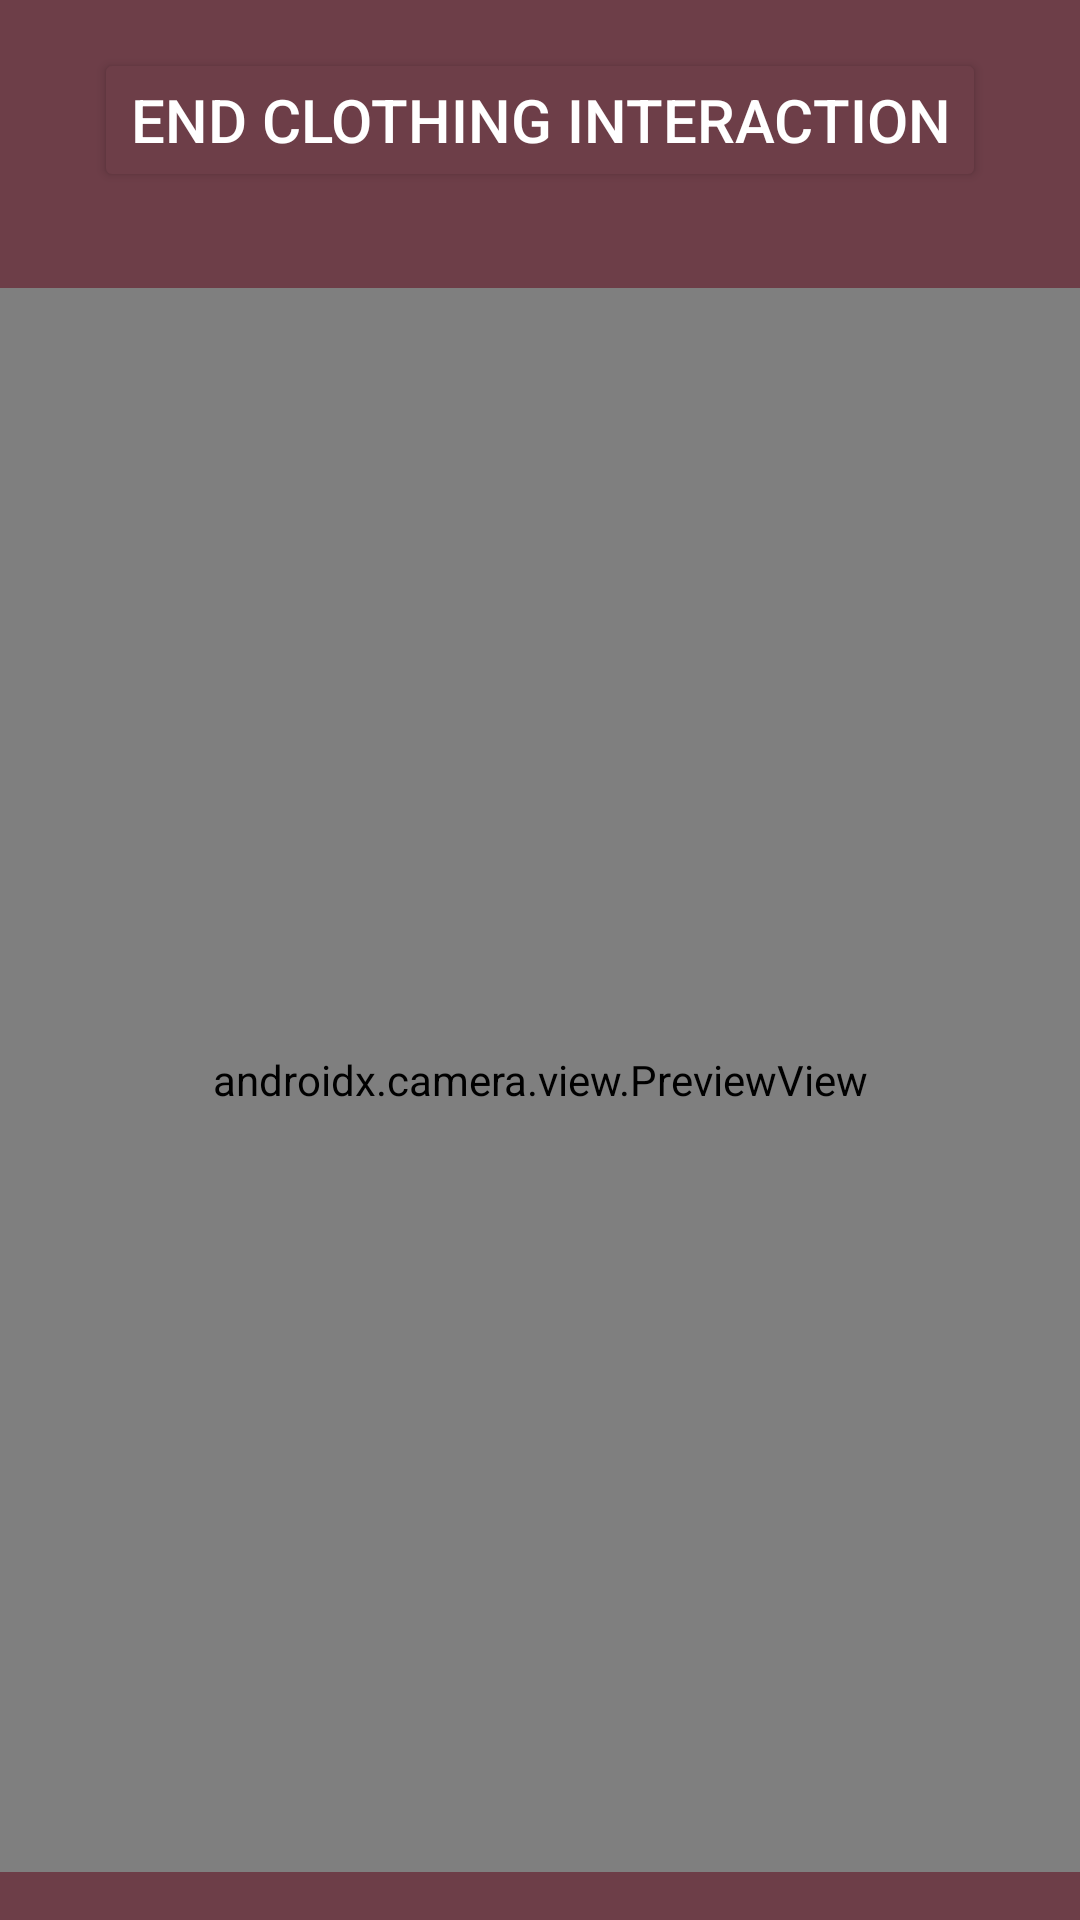

Layout XML and referenced resources for this Android screen:
<!-- AndroidManifest.xml: application theme Theme.CX_Pose_Capture -->
<!-- res/layout/activity_recording.xml -->
<?xml version="1.0" encoding="utf-8"?>
<androidx.constraintlayout.widget.ConstraintLayout xmlns:android="http://schemas.android.com/apk/res/android"
    xmlns:app="http://schemas.android.com/apk/res-auto"
    xmlns:tools="http://schemas.android.com/tools"
    android:layout_width="match_parent"
    android:layout_height="match_parent"
    android:background="@color/pink_rose_ebony"
    tools:context=".RecordingActivity">

    <Button
        android:id="@+id/btn_EndRecording"
        android:layout_width="wrap_content"
        android:layout_height="wrap_content"
        android:layout_marginStart="16dp"
        android:layout_marginTop="16dp"
        android:layout_marginEnd="16dp"
        android:backgroundTint="@color/pink_rose_ebony"
        android:text="@string/button_EndRecording"
        android:textColor="@color/white"
        android:textColorHighlight="@color/white"
        android:textColorHint="@color/white"
        android:textColorLink="@color/white"
        android:textSize="20dp"
        app:iconPadding="0dp"
        app:layout_constraintBottom_toTopOf="@+id/frm_PreviewContainer"
        app:layout_constraintEnd_toEndOf="parent"
        app:layout_constraintStart_toStartOf="parent"
        app:layout_constraintTop_toTopOf="parent" />

    <FrameLayout
        android:id="@+id/frm_PreviewContainer"
        android:layout_width="379dp"
        android:layout_height="0dp"
        android:layout_marginStart="16dp"
        android:layout_marginTop="32dp"
        android:layout_marginEnd="16dp"
        android:layout_marginBottom="16dp"
        app:layout_constraintBottom_toBottomOf="parent"
        app:layout_constraintEnd_toEndOf="parent"
        app:layout_constraintHorizontal_bias="0.5"
        app:layout_constraintStart_toStartOf="parent"
        app:layout_constraintTop_toBottomOf="@+id/btn_EndRecording">

        <androidx.camera.view.PreviewView
            android:id="@+id/preview_Recording"
            android:layout_width="match_parent"
            android:layout_height="match_parent">

        </androidx.camera.view.PreviewView>

    </FrameLayout>
</androidx.constraintlayout.widget.ConstraintLayout>
<!-- resources referenced by this layout -->
<resources>
  <color name="pink_rose_ebony">#FF6d3e48</color>
  <color name="white">#FFFFFFFF</color>
  <string name="button_EndRecording">End Clothing Interaction</string>
  <style name="Theme.CX_Pose_Capture" parent="Theme.MaterialComponents.DayNight.DarkActionBar">
          
          <item name="colorPrimary">@color/pink_rose</item>
          <item name="colorPrimaryVariant">@color/pink_rose_ebony</item>
          <item name="colorOnPrimary">@color/white</item>
          
          <item name="colorSecondary">@color/pink_rose_ebony</item>
          <item name="colorSecondaryVariant">@color/white</item>
          <item name="colorOnSecondary">@color/black</item>
          
          <item name="android:statusBarColor" tools:targetApi="l">?attr/colorPrimaryVariant</item>
          
      </style>
  <color name="pink_rose">#FFB66878</color>
  <color name="black">#FF000000</color>
</resources>
